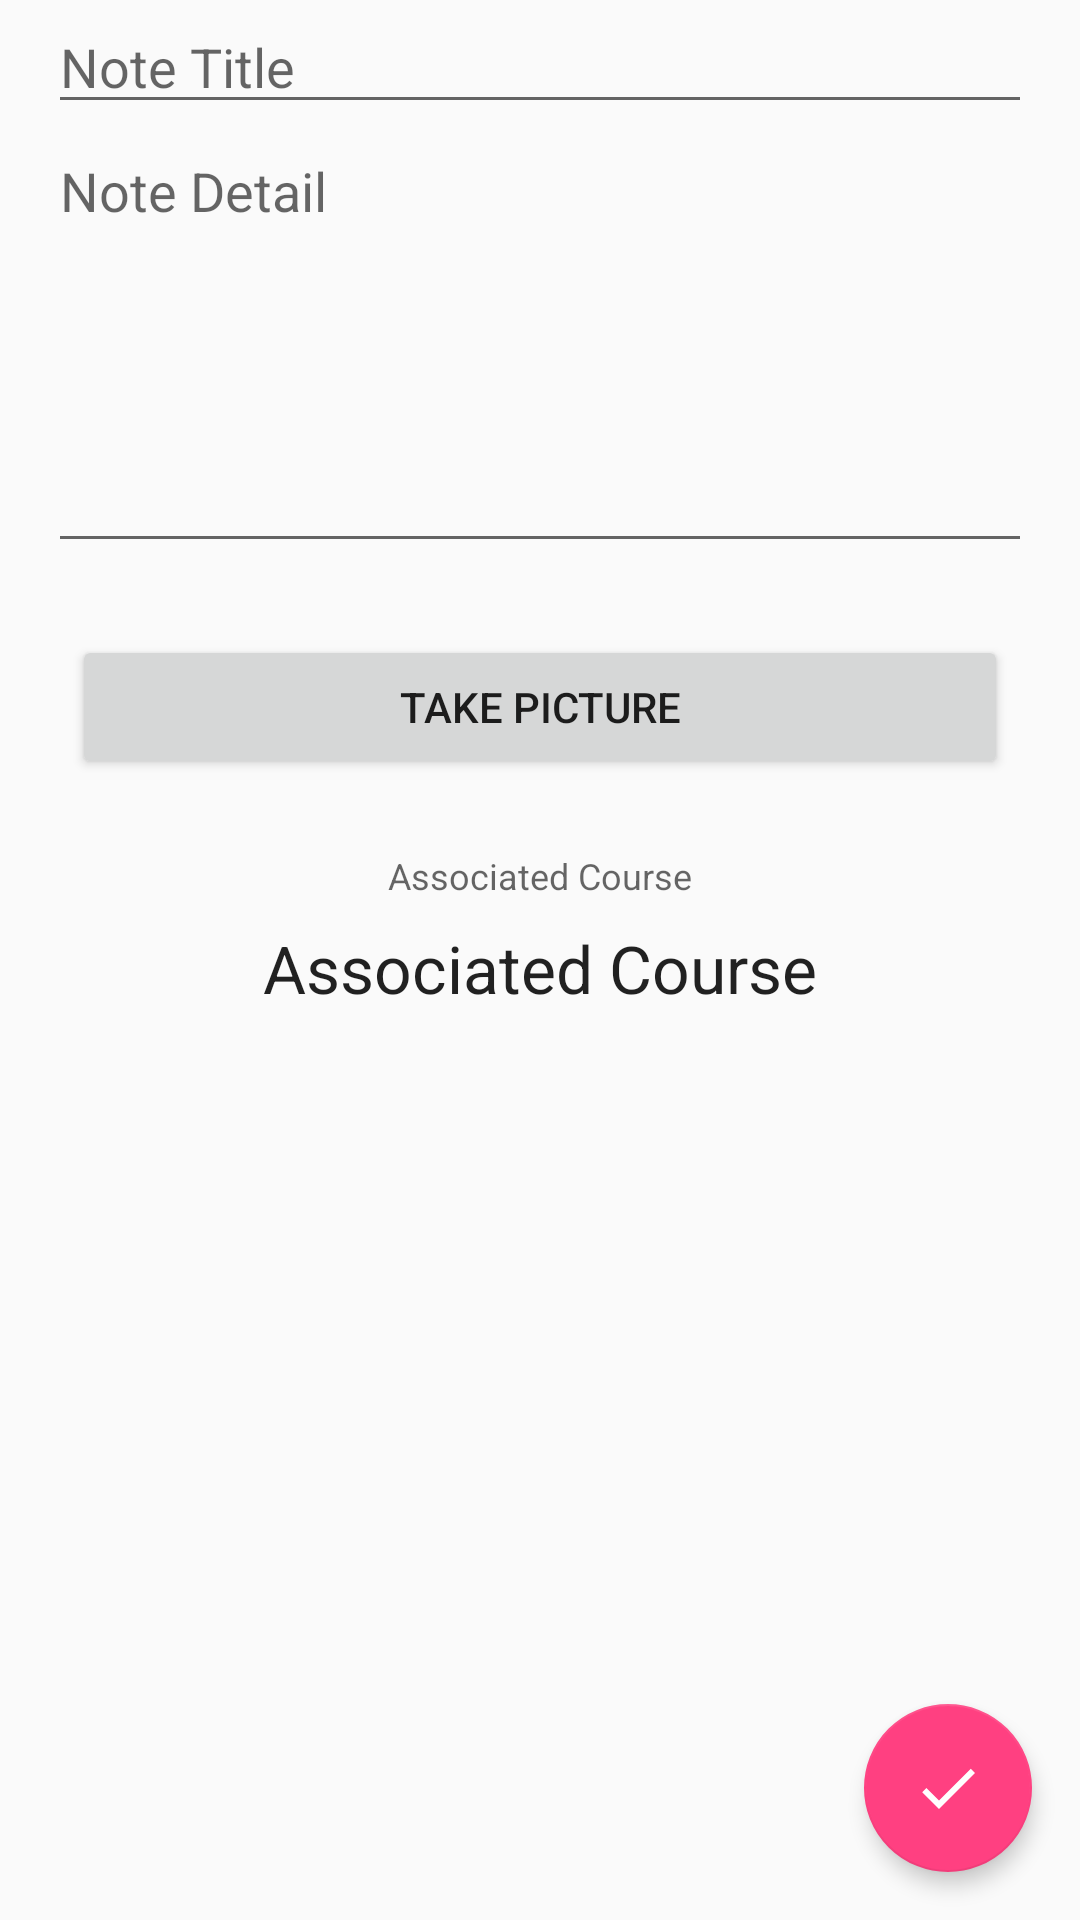

Write the Android layout XML for this screen, with the resource values it uses.
<!-- AndroidManifest.xml: application theme AppTheme -->
<!-- res/layout/fragment_note_detail.xml -->
<?xml version="1.0" encoding="utf-8"?>
<android.support.constraint.ConstraintLayout
    xmlns:android="http://schemas.android.com/apk/res/android"
    xmlns:app="http://schemas.android.com/apk/res-auto"
    xmlns:tools="http://schemas.android.com/tools"
    android:layout_width="match_parent"
    android:layout_height="match_parent"
    android:orientation="vertical"
    tools:layout_editor_absoluteX="0dp"
    tools:layout_editor_absoluteY="81dp">

    <EditText
        android:id="@+id/edit_text_note_name"
        android:inputType="textEmailSubject"
        android:layout_height="wrap_content"
        android:layout_width="match_parent"
        android:layout_marginRight="@dimen/margin_medium"
        android:layout_marginLeft="@dimen/margin_medium"
        android:layout_marginTop="@dimen/margin_large"
        android:hint="@string/note_title" />

    <EditText
        android:id="@+id/edit_text_note_detail"
        android:inputType="textMultiLine"
        android:lines="8"
        android:minLines="6"
        android:gravity="top|left"
        android:layout_height="wrap_content"
        android:layout_width="match_parent"
        app:layout_constraintTop_toBottomOf="@+id/edit_text_note_name"
        android:layout_marginRight="@dimen/margin_medium"
        android:layout_marginLeft="@dimen/margin_medium"
        android:layout_marginBottom="@dimen/margin_large"
        android:hint="@string/note_detail" />

    <Button
        android:id="@+id/button_take_picture"
        android:layout_width="match_parent"
        android:layout_height="wrap_content"
        android:layout_marginTop="@dimen/margin_large"
        android:layout_marginRight="@dimen/margin_large"
        android:layout_marginLeft="@dimen/margin_large"
        android:text="@string/take_picture"
        app:layout_constraintTop_toBottomOf="@+id/edit_text_note_detail"/>

    <TextView
        android:id="@+id/label_note_associated_course"
        android:layout_width="match_parent"
        android:layout_height="wrap_content"
        android:layout_marginTop="@dimen/margin_large"
        android:textAlignment="center"
        android:text="@string/associated_course"
        android:textAppearance="@style/TextAppearance.AppCompat.Caption"
        app:layout_constraintTop_toBottomOf="@+id/button_take_picture"/>

    <TextView
        android:id="@+id/tv_note_associated_course"
        android:layout_width="match_parent"
        android:layout_height="wrap_content"
        android:layout_marginTop="@dimen/margin_small"
        android:text="@string/associated_course"
        android:textAlignment="center"
        android:textAppearance="@style/TextAppearance.AppCompat.Large"
        app:layout_constraintTop_toBottomOf="@+id/label_note_associated_course"/>

    <LinearLayout
        android:layout_width="match_parent"
        android:layout_height="wrap_content"
        android:layout_margin="@dimen/margin_large"
        app:layout_constraintTop_toBottomOf="@+id/tv_note_associated_course" >

        <ImageView
            android:id="@+id/note_image"
            android:layout_width="200dp"
            android:layout_height="200dp"
            tools:layout_editor_absoluteX="@dimen/margin_large"
            android:scaleType="fitXY" />

        <TextView
            android:id="@+id/tv_note_image_uri"
            android:layout_width="wrap_content"
            android:layout_height="wrap_content"
            android:visibility="gone"/>

    </LinearLayout>


    <android.support.design.widget.FloatingActionButton
        android:id="@+id/fab_done"
        android:layout_width="0dp"
        android:layout_height="wrap_content"
        android:layout_marginRight="16dp"
        android:layout_marginBottom="16dp"
        android:src="@drawable/ic_done"
        app:elevation="4dp"
        app:layout_constraintBottom_toBottomOf="parent"
        app:layout_constraintRight_toRightOf="parent" />


</android.support.constraint.ConstraintLayout>
<!-- resources referenced by this layout -->
<resources>
  <dimen name="margin_large">24dp</dimen>
  <dimen name="margin_medium">16dp</dimen>
  <dimen name="margin_small">8dp</dimen>
  <!-- drawable ic_done (drawable) -->
  <?xml version="1.0" encoding="utf-8"?>
  <vector xmlns:android="http://schemas.android.com/apk/res/android"
      android:width="24dp"
      android:height="24dp"
      android:viewportWidth="24.0"
      android:viewportHeight="24.0">
      <path
          android:fillColor="#fff"
          android:pathData="M9,16.2L4.8,12l-1.4,1.4L9,19 21,7l-1.4,-1.4L9,16.2z"/>
  </vector>
  <string name="associated_course">Associated Course</string>
  <string name="note_detail">Note Detail</string>
  <string name="note_title">Note Title</string>
  <string name="take_picture">Take Picture</string>
  <style name="AppTheme" parent="Theme.AppCompat.Light.DarkActionBar">
          
          <item name="colorPrimary">@color/colorPrimary</item>
          <item name="colorPrimaryDark">@color/colorPrimaryDark</item>
          <item name="colorAccent">@color/colorAccent</item>
      </style>
  <color name="colorPrimary">#3F51B5</color>
  <color name="colorPrimaryDark">#303F9F</color>
  <color name="colorAccent">#FF4081</color>
</resources>
